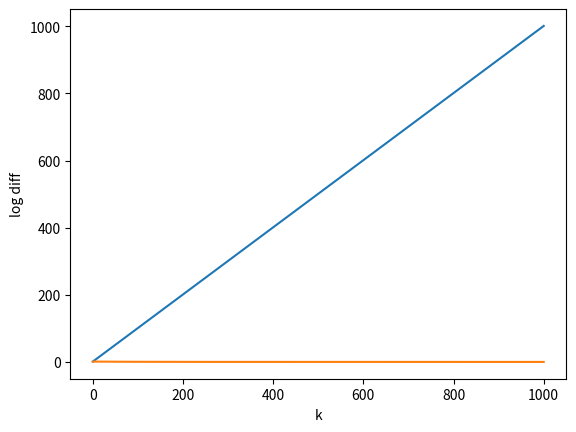

Python code for this plot:
import math
import numpy as np
import matplotlib.pyplot as plt

S = 10
A = 2
K = 1001
P = np.zeros((S*A,S)) #P of environment
for i in range(S-1):
    P[i][i+1] = 1 #e
    P[10+S-i-1][S-i-2] = 1 #w
P[9][9] = 1 #e
P[10+0][0] = 1 #w

r = np.zeros((S,A))
r[8][0] = 1
r[1][1] = 0.5
# gamma = 0.99
gamma = 0.99
mu = (0.1*np.ones((S,1)))
Q = np.zeros((S,A))
log_max_d = []
pi = np.ones((S,1)) #0 for west, 1 for east
ks = []

def main():
    records, pi = value_iteration()
    plt.xlabel('k')
    plt.ylabel('log diff')
    plt.plot(records)
    plt.show()
    print(Q)
    print(pi)

def policy_improvement(q):
    new_q = np.zeros((S, A))

    states = [s for s in range(0, S)]
    for s in range(S):
        for a in range(A):
            s_next = np.random.choice(states, p=P[s+a*S])
            new_q[s][a] = r[s][a] + gamma*np.max(q[s_next])
    # print(new_q)
    return new_q

def value_iteration():
    global Q
    records = []

    for k in range(1, K+1):
        new_q = policy_improvement(Q)
        max_diff = np.max(np.abs(new_q - Q))

        records.append([k, max_diff])
        Q = new_q
    
    return records, np.argmax(Q,axis=1)


if __name__ == "__main__":
    main()